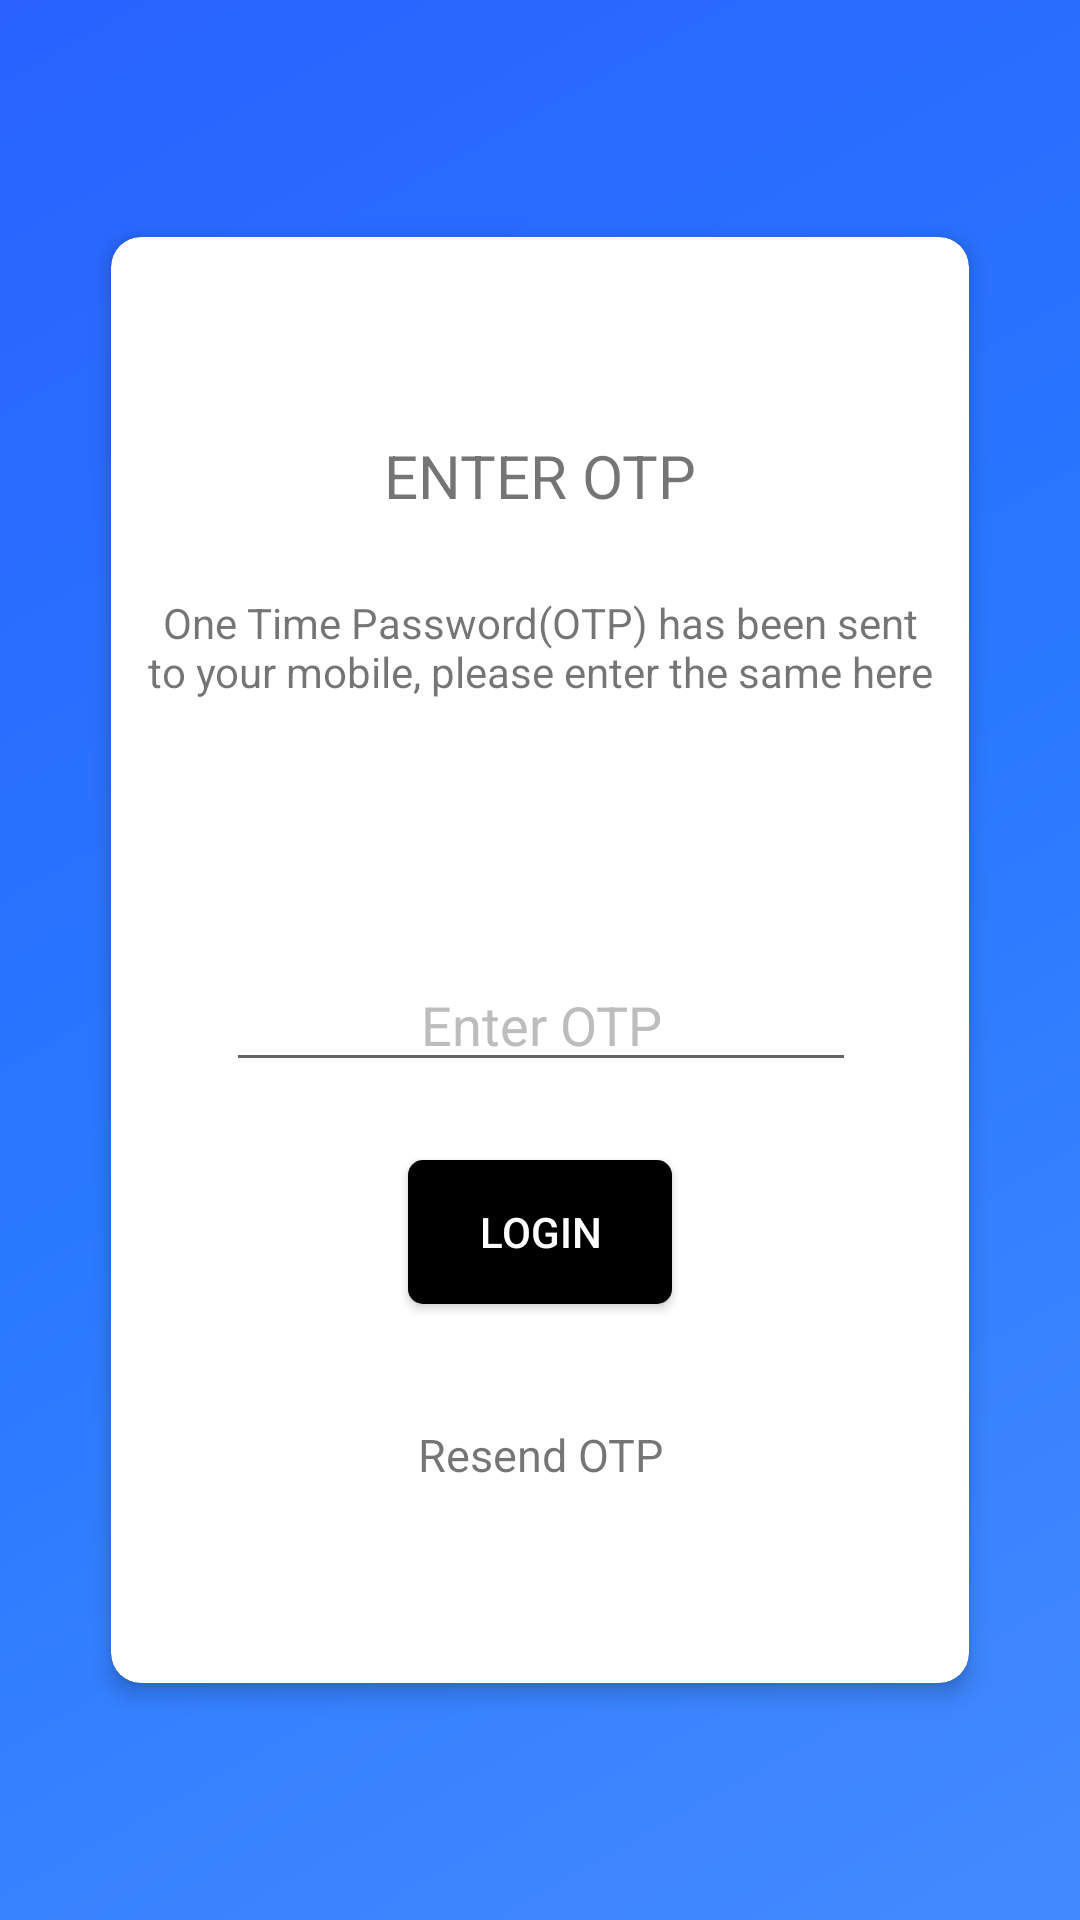

Produce the Android XML layout that renders to this screen, including the resource entries it uses.
<!-- AndroidManifest.xml: application theme AppTheme -->
<!-- res/layout/activity_enter_otp.xml -->
<?xml version="1.0" encoding="utf-8"?>
<android.support.constraint.ConstraintLayout xmlns:android="http://schemas.android.com/apk/res/android"
    xmlns:app="http://schemas.android.com/apk/res-auto"
    xmlns:tools="http://schemas.android.com/tools"
    android:layout_width="match_parent"
    android:layout_height="match_parent"
    tools:context=".EnterOTP"
    android:background="@drawable/side_nav_bar"
    >

    <android.support.v7.widget.CardView
        android:layout_width="300dp"
        android:layout_height="500dp"
        android:layout_marginStart="8dp"
        app:cardUseCompatPadding="true"
        android:layout_marginTop="8dp"
        android:layout_marginEnd="8dp"
        app:cardElevation="4dp"
        android:layout_marginBottom="8dp"
        app:layout_constraintBottom_toBottomOf="parent"
        app:layout_constraintEnd_toEndOf="parent"
        app:layout_constraintStart_toStartOf="parent"
        app:layout_constraintTop_toTopOf="parent"
        app:cardCornerRadius="10dp">
        <android.support.constraint.ConstraintLayout
            android:layout_width="match_parent"
            android:layout_height="match_parent">

            <TextView
                android:id="@+id/textView4"
                android:layout_width="match_parent"
                android:layout_height="wrap_content"
                android:layout_marginTop="50dp"
                android:gravity="center"
                android:text="ENTER OTP"
                android:textSize="20dp"
                app:layout_constraintBottom_toTopOf="@+id/textView10"
                app:layout_constraintEnd_toEndOf="parent"
                app:layout_constraintStart_toStartOf="parent"
                app:layout_constraintTop_toTopOf="parent" />

            <Button
                android:id="@+id/cardView4"
                android:layout_width="wrap_content"
                android:layout_height="wrap_content"
                android:layout_marginBottom="24dp"
                android:background="@drawable/button"
                android:padding="10dp"
                android:text="Login"
                android:gravity="center"
                android:textColor="#fff"
                app:layout_constraintBottom_toTopOf="@+id/textView5"
                app:layout_constraintEnd_toEndOf="parent"
                app:layout_constraintStart_toStartOf="parent"
                app:layout_constraintTop_toBottomOf="@+id/editText42" />

            <TextView
                android:id="@+id/textView5"
                android:layout_width="200dp"
                android:layout_height="wrap_content"
                android:layout_marginBottom="50dp"
                android:gravity="center"
                android:text="Resend OTP"
                android:textSize="15sp"
                app:layout_constraintBottom_toBottomOf="parent"
                app:layout_constraintEnd_toEndOf="parent"
                app:layout_constraintStart_toStartOf="parent"
                app:layout_constraintTop_toBottomOf="@+id/cardView4"
                app:layout_constraintVertical_bias="0.355" />

            <EditText
                android:id="@+id/editText42"
                android:layout_width="wrap_content"
                android:layout_height="wrap_content"
               android:hint="Enter OTP"
                android:layout_marginTop="30dp"
                android:layout_marginBottom="10dp"
                android:ems="10"
                android:textColor="#000000"
                android:gravity="center"
                app:layout_constraintBottom_toTopOf="@+id/cardView4"
                app:layout_constraintEnd_toEndOf="parent"
                app:layout_constraintHorizontal_bias="0.505"
                app:layout_constraintStart_toStartOf="parent"
                app:layout_constraintTop_toBottomOf="@+id/textView10" />

            <TextView
                android:id="@+id/textView10"
                android:layout_width="wrap_content"
                android:layout_height="wrap_content"
                android:layout_marginBottom="30dp"
                android:gravity="center"
                android:padding="10dp"
                android:text="One Time Password(OTP) has been sent to your mobile, please enter the same here"
                app:layout_constraintBottom_toTopOf="@+id/editText42"
                app:layout_constraintEnd_toEndOf="parent"
                app:layout_constraintStart_toStartOf="parent"
                app:layout_constraintTop_toBottomOf="@+id/textView4" />
        </android.support.constraint.ConstraintLayout>

    </android.support.v7.widget.CardView>

</android.support.constraint.ConstraintLayout>
<!-- resources referenced by this layout -->
<resources>
  <!-- drawable button (drawable) -->
  <?xml version="1.0" encoding="utf-8"?>
  <selector xmlns:android="http://schemas.android.com/apk/res/android">
      <item android:state_pressed="false">
          <shape android:shape="rectangle">
              <solid android:color="#000000" />
              <corners android:radius="5dp"/>
          </shape>
  
      </item>
  
      <item android:state_pressed="true">
          <shape android:shape="rectangle">
              <solid android:color="#424242"/>
              <corners android:radius="5dp"/>
          </shape>
      </item>
  </selector>
  <!-- drawable side_nav_bar (drawable) -->
  <shape xmlns:android="http://schemas.android.com/apk/res/android"
      android:shape="rectangle">
      <gradient
          android:angle="135"
          android:centerColor="#2979ff"
          android:endColor="#2962ff"
          android:startColor="#448aff"
          android:type="linear" />
  </shape>
  <style name="AppTheme" parent="Theme.AppCompat.Light.NoActionBar">
          
          <item name="colorPrimary">@color/colorPrimary</item>
          <item name="colorPrimaryDark">#000000</item>
          <item name="colorAccent">#424242</item>
          <item name="android:windowDisablePreview">true</item>
          <item name="android:textColorHint">#bdbdbd</item>
  
          <item name="colorControlActivated">@color/colorPrimary</item>
  
      </style>
  <color name="colorPrimary">#212121</color>
</resources>
